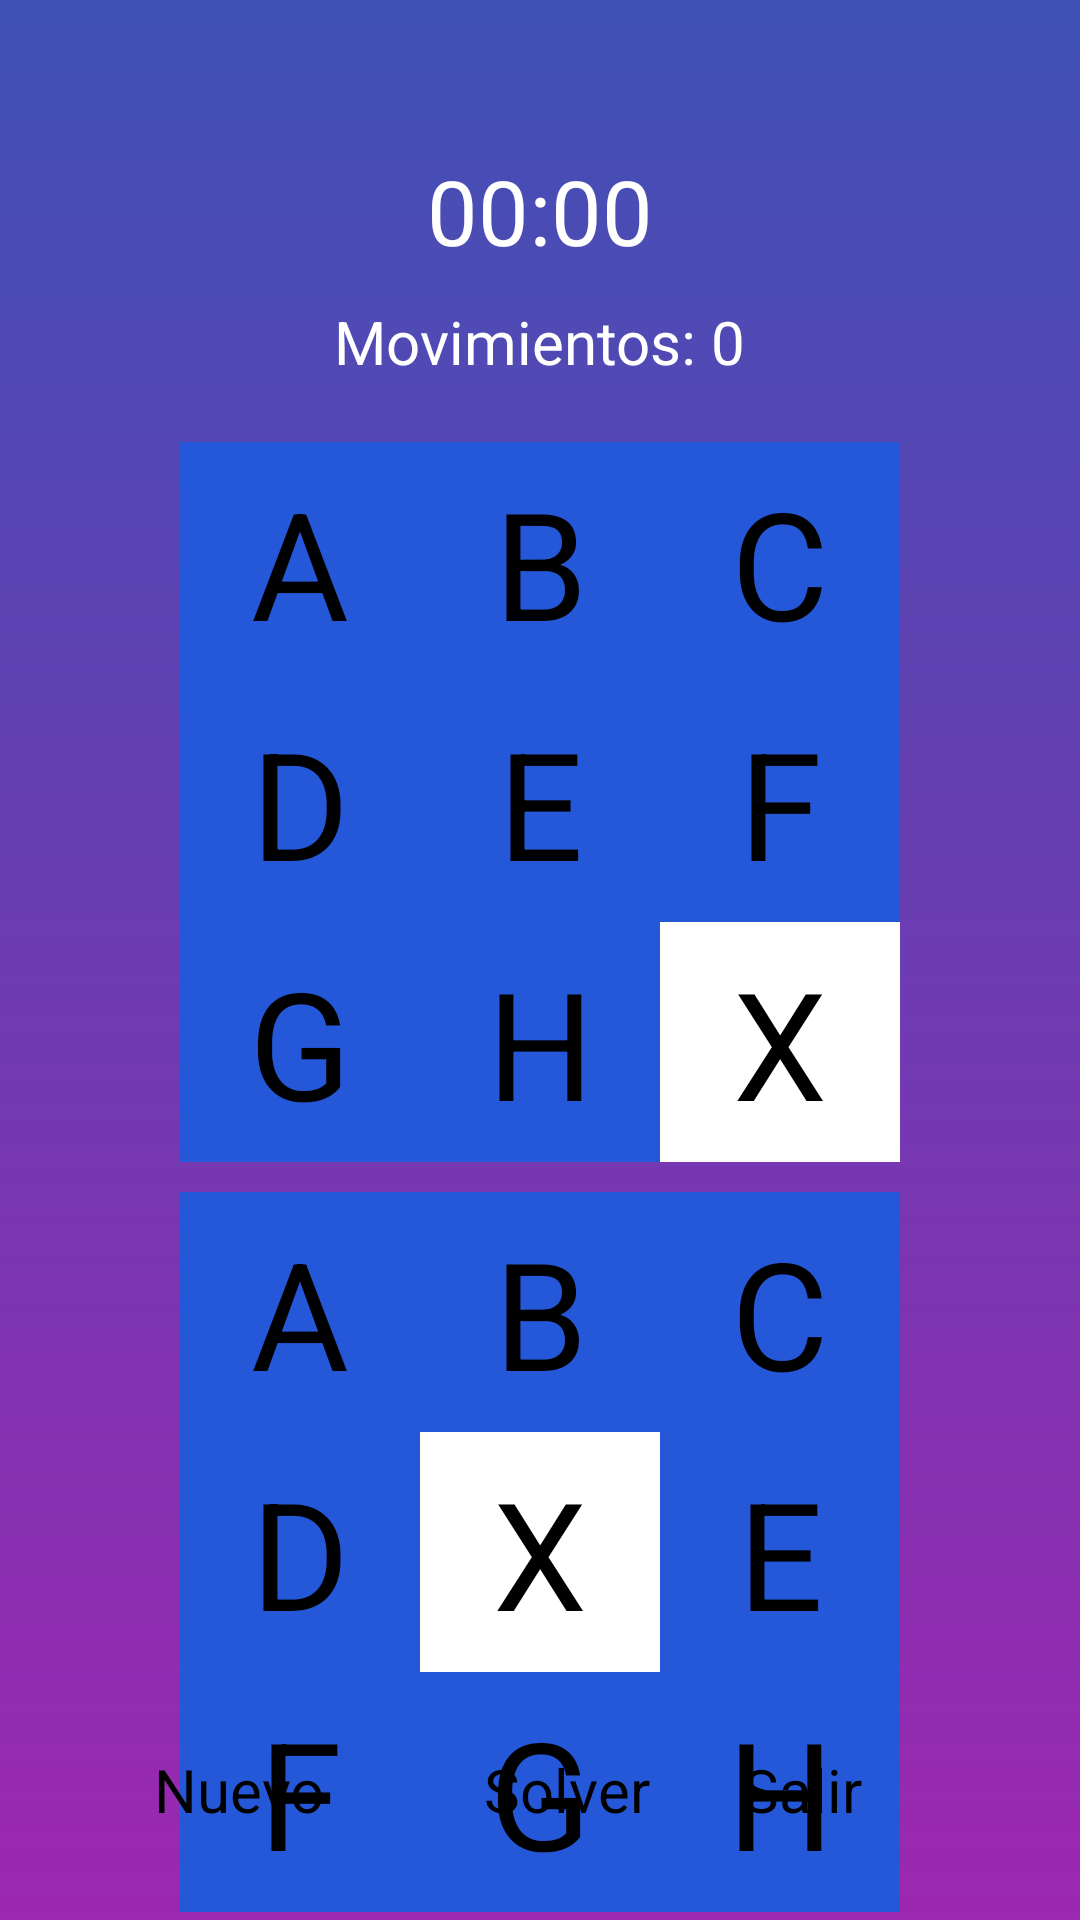

Layout XML and referenced resources for this Android screen:
<!-- AndroidManifest.xml: application theme Theme.Rompecabezas -->
<!-- res/layout/activity_quick_play.xml -->
<?xml version="1.0" encoding="utf-8"?>
<RelativeLayout xmlns:android="http://schemas.android.com/apk/res/android"
    xmlns:app="http://schemas.android.com/apk/res-auto"
    xmlns:tools="http://schemas.android.com/tools"
    android:id="@+id/main"
    android:layout_width="match_parent"
    android:layout_height="match_parent"
    tools:context=".view.QuickPlay"
    android:background="@drawable/ic_background">

    
    <LinearLayout
        android:id="@+id/sample_layout"
        android:layout_width="wrap_content"
        android:layout_height="wrap_content"
        android:layout_centerHorizontal="true"
        android:layout_marginTop="50dp"
        android:orientation="vertical">

        
        <TextView
            android:id="@+id/timerText"
            android:layout_width="wrap_content"
            android:layout_height="wrap_content"
            android:text="00:00"
            android:textSize="30sp"
            android:gravity="center"
            android:textColor="#FFFFFF"
            android:layout_gravity="center"/>

        <TextView
            android:id="@+id/moveCounter"
            android:layout_width="wrap_content"
            android:layout_height="wrap_content"
            android:text="Movimientos: 0"
            android:textSize="20sp"
            android:textColor="#FFFFFF"
            android:layout_gravity="center"
            android:layout_below="@id/timerText"
            android:layout_marginBottom="20dp"
            android:layout_marginTop="10dp" />


        
        <LinearLayout
            android:layout_width="wrap_content"
            android:layout_height="wrap_content"
            android:orientation="horizontal">

            <TextView
                android:id="@+id/sampleA"
                android:layout_width="80dp"
                android:layout_height="80dp"
                android:text="A"
                android:gravity="center"
                android:textSize="50dp"
                android:background="#2558D9"
                android:textColor="#000" />

            <TextView
                android:id="@+id/sampleB"
                android:layout_width="80dp"
                android:layout_height="80dp"
                android:text="B"
                android:gravity="center"
                android:textSize="50dp"
                android:background="#2558D9"
                android:textColor="#000000" />

            <TextView
                android:id="@+id/sampleC"
                android:layout_width="80dp"
                android:layout_height="80dp"
                android:text="C"
                android:gravity="center"
                android:textSize="50dp"
                android:background="#2558D9"
                android:textColor="#000000" />
        </LinearLayout>

        
        <LinearLayout
            android:layout_width="wrap_content"
            android:layout_height="wrap_content"
            android:orientation="horizontal">

            <TextView
                android:id="@+id/sampleD"
                android:layout_width="80dp"
                android:layout_height="80dp"
                android:text="D"
                android:gravity="center"
                android:textSize="50dp"
                android:background="#2558D9"
                android:textColor="#000" />

            <TextView
                android:id="@+id/sampleE"
                android:layout_width="80dp"
                android:layout_height="80dp"
                android:text="E"
                android:gravity="center"
                android:textSize="50dp"
                android:background="#2558D9"
                android:textColor="#000000" />

            <TextView
                android:id="@+id/sampleF"
                android:layout_width="80dp"
                android:layout_height="80dp"
                android:text="F"
                android:gravity="center"
                android:textSize="50dp"
                android:background="#2558D9"
                android:textColor="#000000" />
        </LinearLayout>

        
        <LinearLayout
            android:layout_width="wrap_content"
            android:layout_height="wrap_content"
            android:orientation="horizontal">

            <TextView
                android:id="@+id/sampleG"
                android:layout_width="80dp"
                android:layout_height="80dp"
                android:text="G"
                android:gravity="center"
                android:textSize="50dp"
                android:background="#2558D9"
                android:textColor="#000" />

            <TextView
                android:id="@+id/sampleH"
                android:layout_width="80dp"
                android:layout_height="80dp"
                android:text="H"
                android:gravity="center"
                android:textSize="50dp"
                android:background="#2558D9"
                android:textColor="#000000" />

            <TextView
                android:id="@+id/sampleX"
                android:layout_width="80dp"
                android:layout_height="80dp"
                android:text="X"
                android:gravity="center"
                android:textSize="50dp"
                android:background="#ffffff"
                android:textColor="#000000" />
        </LinearLayout>
        <Space
            android:layout_width="wrap_content"
            android:layout_height="10dp" />
    </LinearLayout>

    <LinearLayout
        android:layout_width="wrap_content"
        android:layout_height="wrap_content"
        android:layout_centerInParent="true"
        android:layout_below="@id/sample_layout"
        android:orientation="vertical"
        >

        <LinearLayout
            android:layout_width="wrap_content"
            android:layout_height="wrap_content"
            android:layout_centerInParent="true"
            android:orientation="horizontal"
            >

            <TextView
                android:layout_width="80dp"
                android:layout_height="80dp"
                android:text="A"
                android:gravity="center"
                android:textSize="50dp"
                android:background="#2558D9"
                android:textColor="#000"
                android:id="@+id/tvA"
                />

            <TextView
                android:layout_width="80dp"
                android:layout_height="80dp"
                android:text="B"
                android:gravity="center"
                android:textSize="50dp"
                android:background="#2558D9"
                android:textColor="#000000"
                android:id="@+id/tvB"
                />

            <TextView
                android:layout_width="80dp"
                android:layout_height="80dp"
                android:text="C"
                android:gravity="center"
                android:textSize="50dp"
                android:background="#2558D9"
                android:textColor="#000000"
                android:id="@+id/tvC"
                />

        </LinearLayout>

        <LinearLayout
            android:layout_width="wrap_content"
            android:layout_height="wrap_content"
            android:layout_centerInParent="true"
            android:orientation="horizontal"
            >

            <TextView
                android:layout_width="80dp"
                android:layout_height="80dp"
                android:text="D"
                android:gravity="center"
                android:textSize="50dp"
                android:background="#2558D9"
                android:textColor="#000"
                android:id="@+id/tvD"
                />

            <TextView
                android:layout_width="80dp"
                android:layout_height="80dp"
                android:text="X"
                android:gravity="center"
                android:textSize="50dp"
                android:background="#ffff"
                android:textColor="#000000"
                android:id="@+id/tvX"
                />

            <TextView
                android:layout_width="80dp"
                android:layout_height="80dp"
                android:text="E"
                android:gravity="center"
                android:textSize="50dp"
                android:background="#2558D9"
                android:textColor="#000000"
                android:id="@+id/tvE"
                />

        </LinearLayout>

        <LinearLayout
            android:layout_width="wrap_content"
            android:layout_height="wrap_content"
            android:layout_centerInParent="true"
            android:orientation="horizontal"
            >

            <TextView
                android:layout_width="80dp"
                android:layout_height="80dp"
                android:text="F"
                android:gravity="center"
                android:textSize="50dp"
                android:background="#2558D9"
                android:textColor="#000"
                android:id="@+id/tvF"
                />

            <TextView
                android:layout_width="80dp"
                android:layout_height="80dp"
                android:text="G"
                android:gravity="center"
                android:textSize="50dp"
                android:background="#2558D9"
                android:textColor="#000000"
                android:id="@+id/tvG"
                />

            <TextView
                android:layout_width="80dp"
                android:layout_height="80dp"
                android:text="H"
                android:gravity="center"
                android:textSize="50dp"
                android:background="#2558D9"
                android:textColor="#000000"
                android:id="@+id/tvH"
                />

        </LinearLayout>
    </LinearLayout>

    <LinearLayout
        android:layout_width="match_parent"
        android:layout_height="wrap_content"
        android:layout_alignParentBottom="true"
        android:layout_gravity="bottom"
        android:weightSum="3"
        android:padding="30dp"
        android:orientation="horizontal"
        >
        <Button
            android:layout_width="wrap_content"
            android:layout_height="wrap_content"
            android:gravity="center_horizontal"
            android:text="Nuevo"
            android:textSize="20dp"
            android:id="@+id/aleatorio"
            android:layout_weight="1"
            />

        <Space
            android:layout_width="10dp"
            android:layout_height="wrap_content"/>

        <Button
            android:layout_width="wrap_content"
            android:layout_height="wrap_content"
            android:gravity="center_horizontal"
            android:text="Solver"
            android:textSize="20dp"
            android:id="@+id/solver"
            android:layout_weight="1"
            />

        <Space
            android:layout_width="10dp"
            android:layout_height="wrap_content"/>

        <Button
            android:layout_width="wrap_content"
            android:layout_height="wrap_content"
            android:textSize="20dp"
            android:text="Salir"
            android:id="@+id/btsalir"
            android:layout_weight="1"
            />
    </LinearLayout>

</RelativeLayout>
<!-- resources referenced by this layout -->
<resources>
  <!-- drawable ic_background (drawable) -->
  <?xml version="1.0" encoding="utf-8"?>
  <shape xmlns:android="http://schemas.android.com/apk/res/android">
      <gradient
          android:type="linear"
          android:angle="100"
          android:startColor="#3F51B5"
          android:endColor="#9C27B0"
          />
  </shape>
  <style name="Theme.Rompecabezas" parent="Base.Theme.Rompecabezas">
      
      <item name="android:navigationBarColor">@android:color/transparent</item>
      <item name="android:statusBarColor">@android:color/transparent</item>
      <item name="android:windowLightStatusBar">?attr/isLightTheme</item>
    </style>
</resources>
